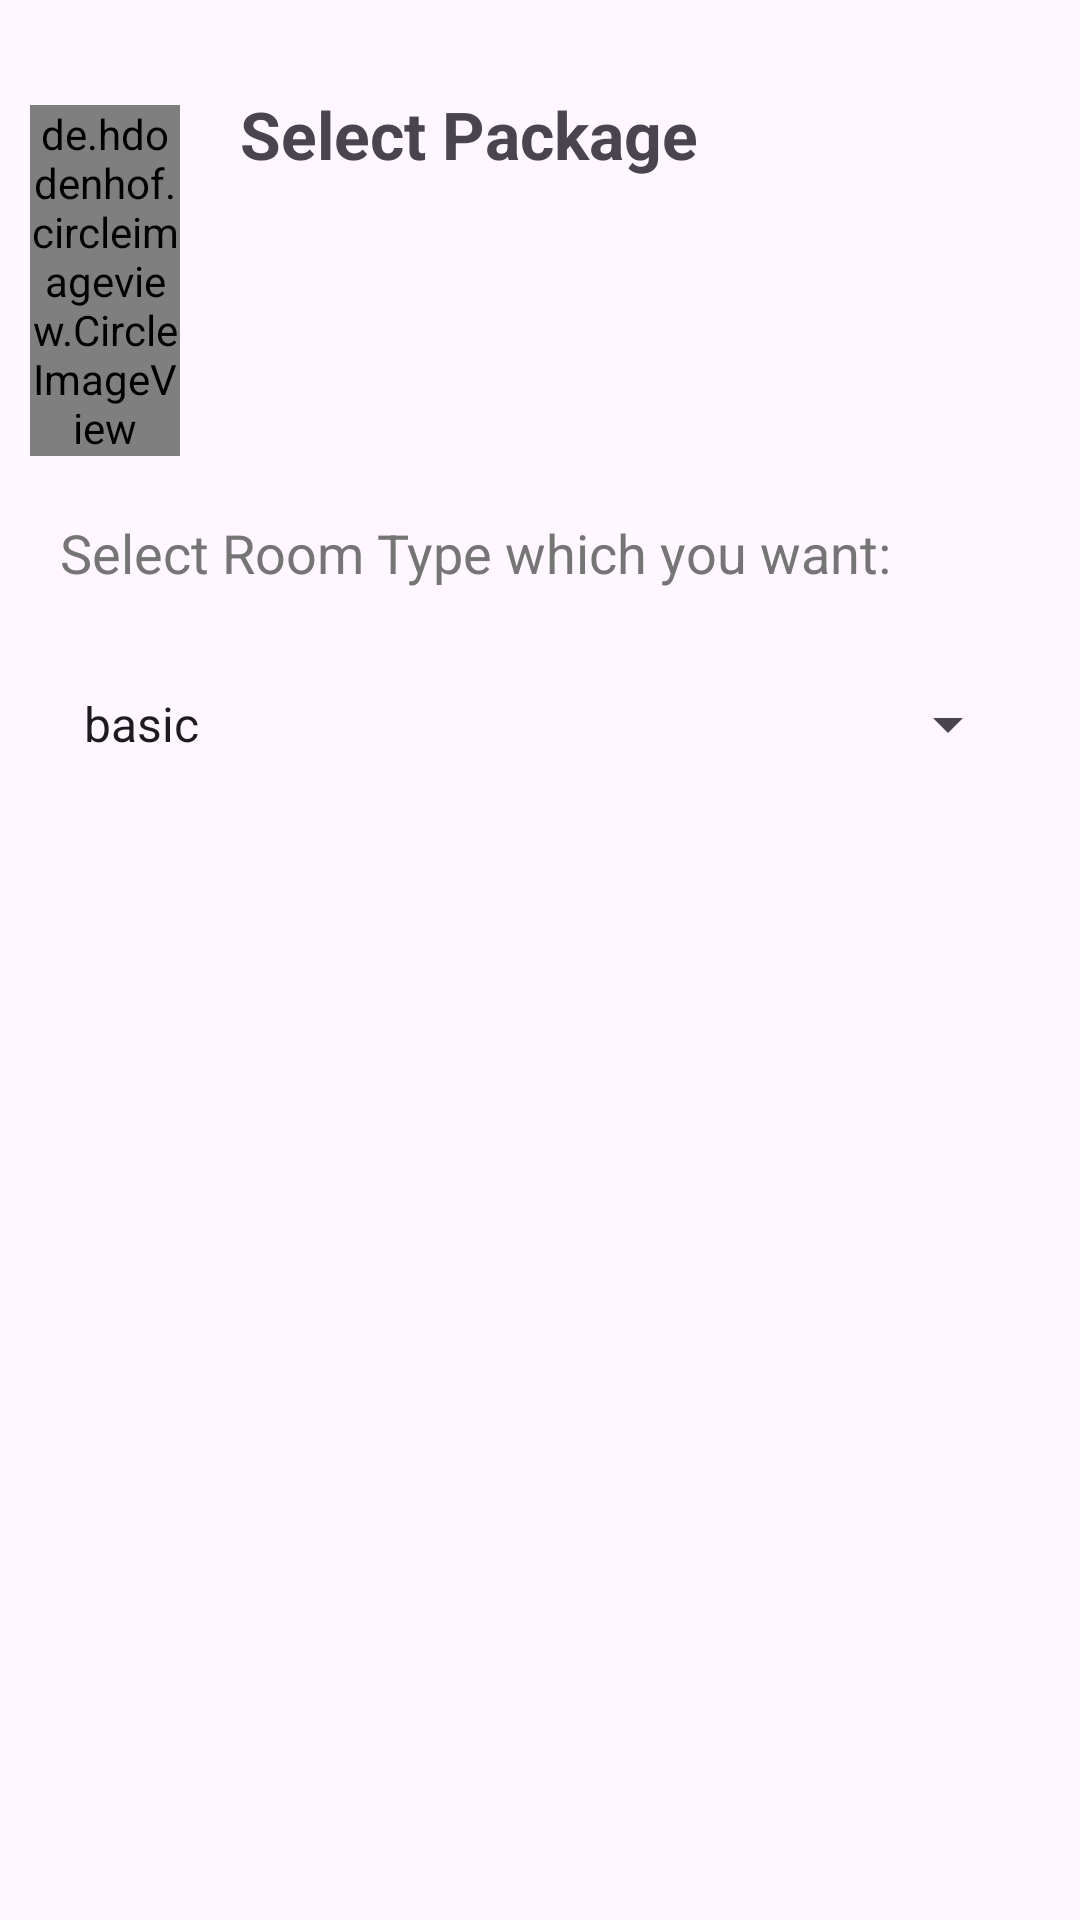

This screen was rendered from an Android layout file. Write that file and the resources it references.
<!-- AndroidManifest.xml: application theme Theme.ShahZadAsadFYP -->
<!-- res/layout/activity_manage_packages.xml -->
<?xml version="1.0" encoding="utf-8"?>
<ScrollView xmlns:android="http://schemas.android.com/apk/res/android"
    xmlns:app="http://schemas.android.com/apk/res-auto"
    xmlns:tools="http://schemas.android.com/tools"
    android:id="@+id/main"
    android:layout_width="match_parent"
    android:layout_height="match_parent"
    tools:context=".Client.ManagePackages">

    <LinearLayout
        android:layout_width="match_parent"
        android:layout_height="wrap_content"
        android:layout_marginTop="20dp"
        android:padding="10dp"
        android:orientation="vertical">

    <LinearLayout
        android:layout_width="match_parent"
        android:layout_height="wrap_content"
        android:orientation="horizontal">


        <de.hdodenhof.circleimageview.CircleImageView
            android:id="@+id/back_to_clientDashboard"
            android:layout_width="50dp"
            android:layout_height="wrap_content"
            android:layout_marginTop="5dp"
            android:layout_marginEnd="10dp"
            android:src="@drawable/back_arrow"
            app:civ_circle_background_color="@color/blue"


            />

        <TextView
            android:layout_width="wrap_content"
            android:layout_height="wrap_content"
            android:textSize="22sp"
            android:layout_weight=".4"
            android:layout_gravity="center_horizontal"
            android:layout_marginStart="10dp"
            android:text="Select Package"
            android:textStyle="bold" />
    </LinearLayout>
    <LinearLayout
        android:layout_width="match_parent"
        android:layout_height="wrap_content"
        android:layout_marginHorizontal="10dp"
        android:orientation="vertical">


    <TextView
        android:layout_width="wrap_content"
        android:layout_height="wrap_content"
        android:textSize="18sp"
        android:textColor="@color/secondary_text"
        android:layout_marginTop="20dp"
        android:text="Select Room Type which you want:" />

    <Spinner
        android:id="@+id/filterSpinner"
        android:layout_width="match_parent"
        android:layout_height="50dp"
        android:layout_marginTop="20dp"
        android:entries="@array/room_categories"
        android:layout_marginBottom="8dp" />

    <androidx.recyclerview.widget.RecyclerView
        android:id="@+id/recyclerView"
        android:layout_marginTop="30dp"
        android:layout_width="match_parent"
        android:layout_height="wrap_content" />

</LinearLayout>

    </LinearLayout>


</ScrollView>
<!-- resources referenced by this layout -->
<resources>
  <string-array name="room_categories">
          <item>basic</item>
          <item>premium</item>
          <item>standard</item>
      </string-array>
  <color name="blue">#07aeaf</color>
  <color name="secondary_text">#757575</color>
  <style name="Theme.ShahZadAsadFYP" parent="Base.Theme.ShahZadAsadFYP" />
  <style name="Base.Theme.ShahZadAsadFYP" parent="Theme.Material3.DayNight.NoActionBar">
          
          <item name="colorPrimary">@color/blue</item>
      </style>
</resources>
